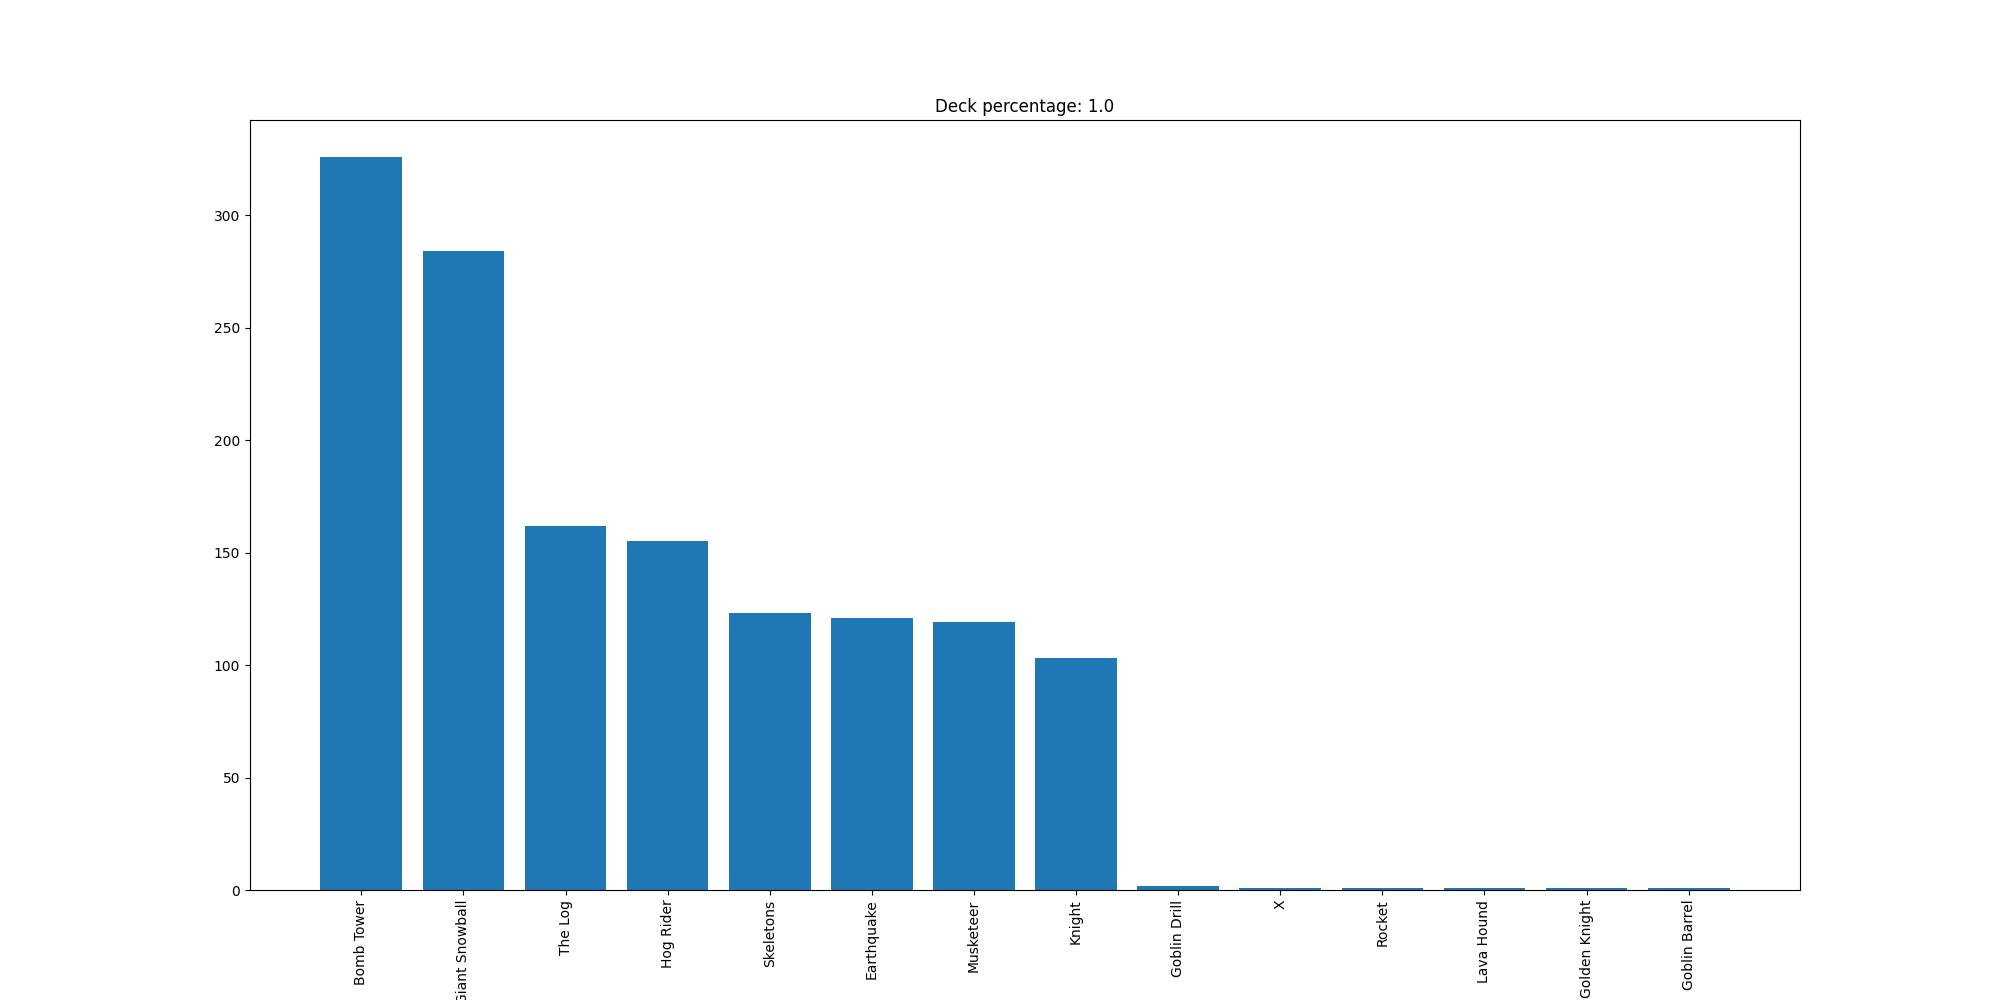

The table this chart was drawn from, first rows:
Bomb Tower, 326
Giant Snowball, 284
The Log, 162
Hog Rider, 155
Skeletons, 123
Earthquake, 121
Musketeer, 119
Knight, 103
Goblin Drill, 2
X, 1
Rocket, 1
Lava Hound, 1
Golden Knight, 1
Goblin Barrel, 1
